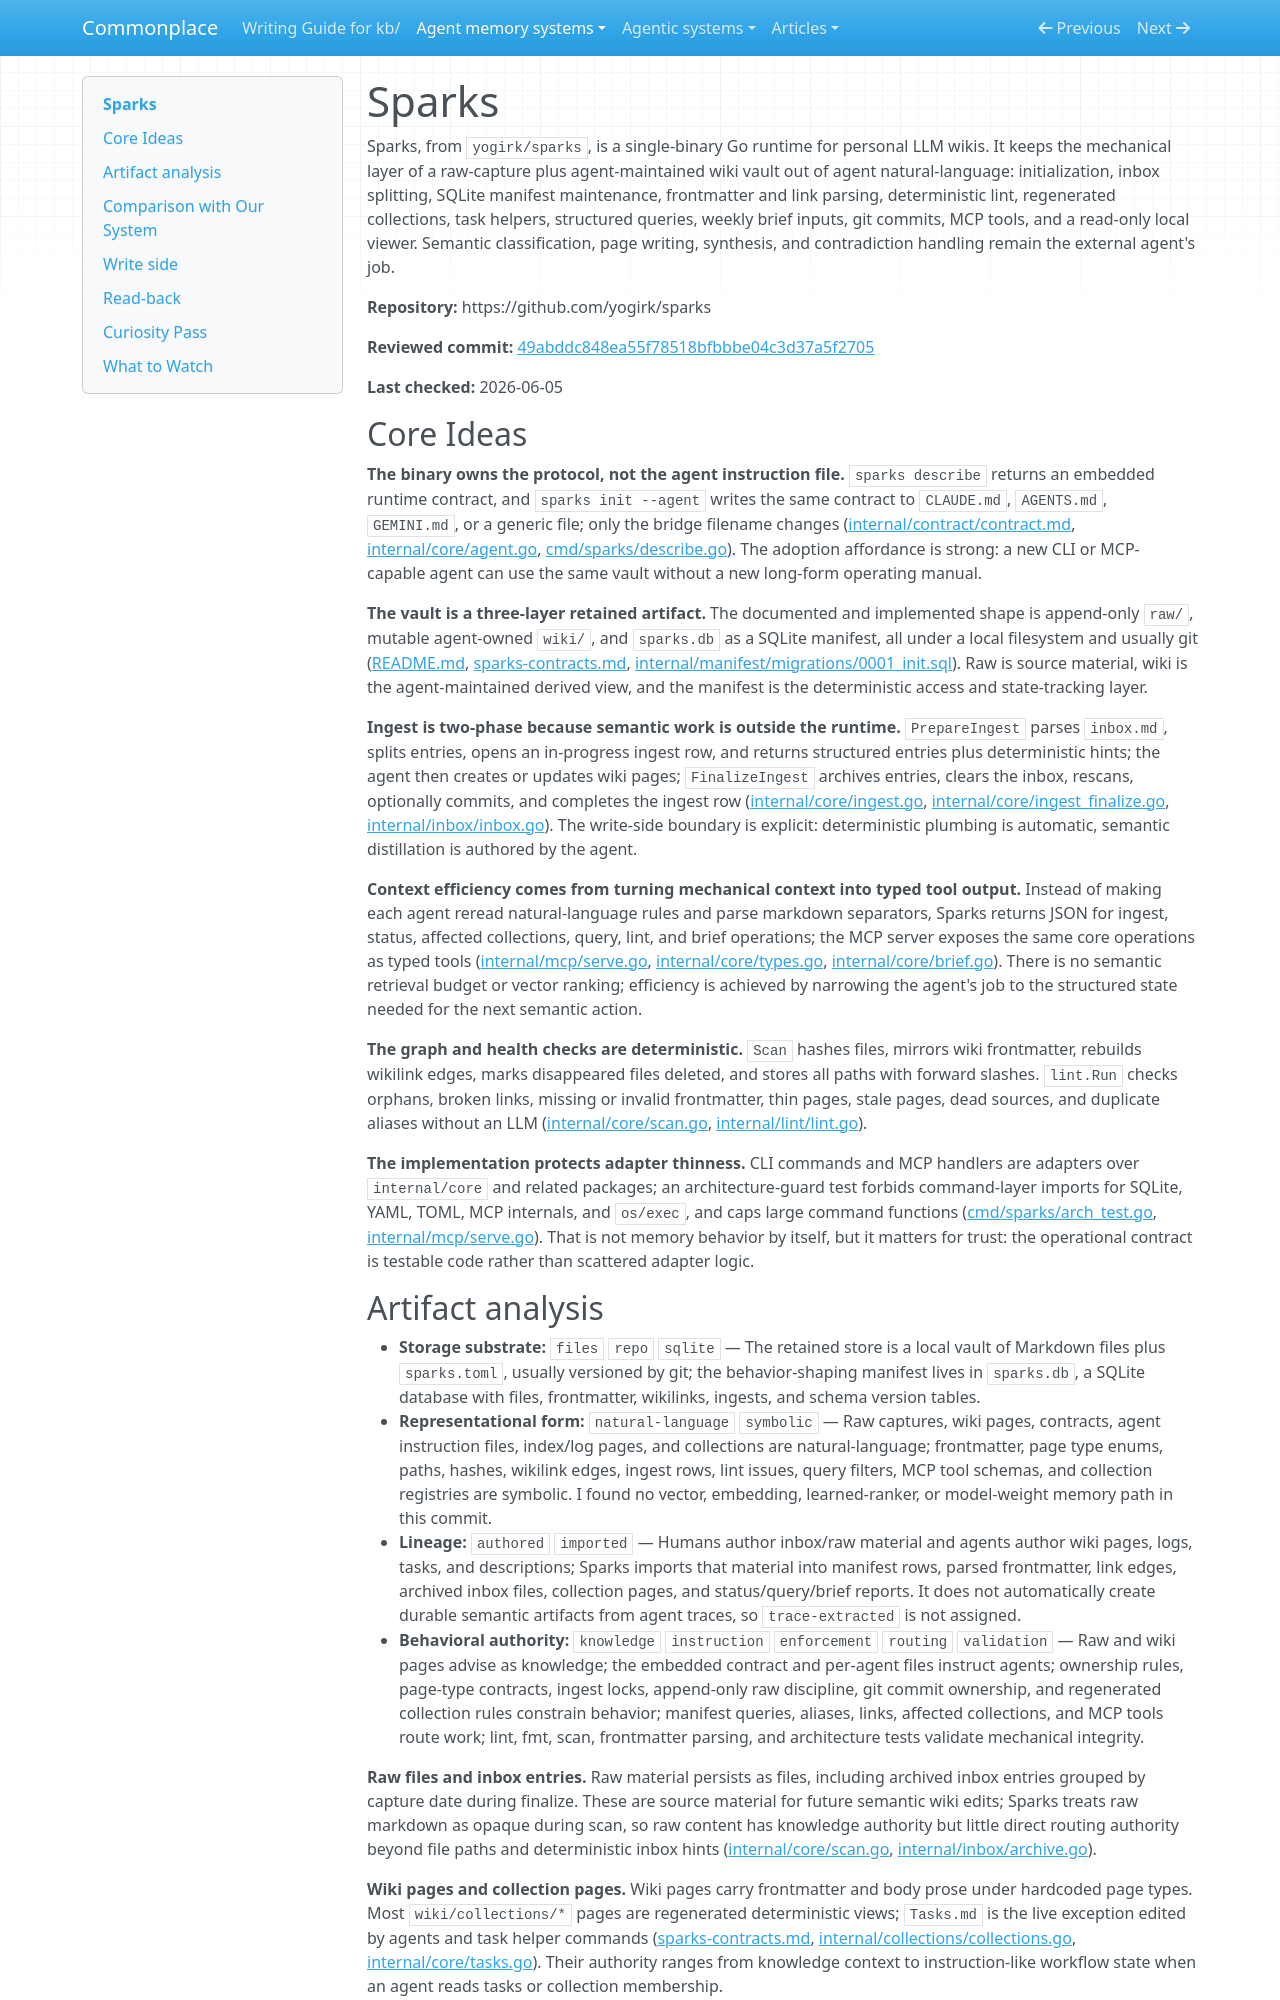

repository: zby/commonplace · page: agent-memory-systems/reviews/sparks/index.html · generator: mkdocs

---
description: "Sparks review: Go runtime for Karpathy-style LLM wikis with deterministic ingest, manifest, lint, collection, query, brief, and MCP plumbing"
type: agent-memory-systems/types/agent-memory-system-review.md
source-tier: code-grounded
last-checked: "2026-06-05"
---

# Sparks

Sparks, from `yogirk/sparks`, is a single-binary Go runtime for personal LLM wikis. It keeps the mechanical layer of a raw-capture plus agent-maintained wiki vault out of agent natural-language: initialization, inbox splitting, SQLite manifest maintenance, frontmatter and link parsing, deterministic lint, regenerated collections, task helpers, structured queries, weekly brief inputs, git commits, MCP tools, and a read-only local viewer. Semantic classification, page writing, synthesis, and contradiction handling remain the external agent's job.

**Repository:** https://github.com/yogirk/sparks

**Reviewed commit:** [49abddc848ea55f78518bfbbbe04c3d37a5f2705](https://github.com/yogirk/sparks/commit/49abddc848ea55f78518bfbbbe04c3d37a5f2705)

**Last checked:** 2026-06-05

## Core Ideas

**The binary owns the protocol, not the agent instruction file.** `sparks describe` returns an embedded runtime contract, and `sparks init --agent` writes the same contract to `CLAUDE.md`, `AGENTS.md`, `GEMINI.md`, or a generic file; only the bridge filename changes ([internal/contract/contract.md](https://github.com/yogirk/sparks/blob/49abddc848ea55f78518bfbbbe04c3d37a5f2705/internal/contract/contract.md), [internal/core/agent.go](https://github.com/yogirk/sparks/blob/49abddc848ea55f78518bfbbbe04c3d37a5f2705/internal/core/agent.go), [cmd/sparks/describe.go](https://github.com/yogirk/sparks/blob/49abddc848ea55f78518bfbbbe04c3d37a5f2705/cmd/sparks/describe.go)). The adoption affordance is strong: a new CLI or MCP-capable agent can use the same vault without a new long-form operating manual.

**The vault is a three-layer retained artifact.** The documented and implemented shape is append-only `raw/`, mutable agent-owned `wiki/`, and `sparks.db` as a SQLite manifest, all under a local filesystem and usually git ([README.md](https://github.com/yogirk/sparks/blob/49abddc848ea55f78518bfbbbe04c3d37a5f2705/README.md), [sparks-contracts.md](https://github.com/yogirk/sparks/blob/49abddc848ea55f78518bfbbbe04c3d37a5f2705/sparks-contracts.md), [internal/manifest/migrations/0001_init.sql](https://github.com/yogirk/sparks/blob/49abddc848ea55f78518bfbbbe04c3d37a5f2705/internal/manifest/migrations/0001_init.sql)). Raw is source material, wiki is the agent-maintained derived view, and the manifest is the deterministic access and state-tracking layer.

**Ingest is two-phase because semantic work is outside the runtime.** `PrepareIngest` parses `inbox.md`, splits entries, opens an in-progress ingest row, and returns structured entries plus deterministic hints; the agent then creates or updates wiki pages; `FinalizeIngest` archives entries, clears the inbox, rescans, optionally commits, and completes the ingest row ([internal/core/ingest.go](https://github.com/yogirk/sparks/blob/49abddc848ea55f78518bfbbbe04c3d37a5f2705/internal/core/ingest.go), [internal/core/ingest_finalize.go](https://github.com/yogirk/sparks/blob/49abddc848ea55f78518bfbbbe04c3d37a5f2705/internal/core/ingest_finalize.go), [internal/inbox/inbox.go](https://github.com/yogirk/sparks/blob/49abddc848ea55f78518bfbbbe04c3d37a5f2705/internal/inbox/inbox.go)). The write-side boundary is explicit: deterministic plumbing is automatic, semantic distillation is authored by the agent.

**Context efficiency comes from turning mechanical context into typed tool output.** Instead of making each agent reread natural-language rules and parse markdown separators, Sparks returns JSON for ingest, status, affected collections, query, lint, and brief operations; the MCP server exposes the same core operations as typed tools ([internal/mcp/serve.go](https://github.com/yogirk/sparks/blob/49abddc848ea55f78518bfbbbe04c3d37a5f2705/internal/mcp/serve.go), [internal/core/types.go](https://github.com/yogirk/sparks/blob/49abddc848ea55f78518bfbbbe04c3d37a5f2705/internal/core/types.go), [internal/core/brief.go](https://github.com/yogirk/sparks/blob/49abddc848ea55f78518bfbbbe04c3d37a5f2705/internal/core/brief.go)). There is no semantic retrieval budget or vector ranking; efficiency is achieved by narrowing the agent's job to the structured state needed for the next semantic action.

**The graph and health checks are deterministic.** `Scan` hashes files, mirrors wiki frontmatter, rebuilds wikilink edges, marks disappeared files deleted, and stores all paths with forward slashes. `lint.Run` checks orphans, broken links, missing or invalid frontmatter, thin pages, stale pages, dead sources, and duplicate aliases without an LLM ([internal/core/scan.go](https://github.com/yogirk/sparks/blob/49abddc848ea55f78518bfbbbe04c3d37a5f2705/internal/core/scan.go), [internal/lint/lint.go](https://github.com/yogirk/sparks/blob/49abddc848ea55f78518bfbbbe04c3d37a5f2705/internal/lint/lint.go)).

**The implementation protects adapter thinness.** CLI commands and MCP handlers are adapters over `internal/core` and related packages; an architecture-guard test forbids command-layer imports for SQLite, YAML, TOML, MCP internals, and `os/exec`, and caps large command functions ([cmd/sparks/arch_test.go](https://github.com/yogirk/sparks/blob/49abddc848ea55f78518bfbbbe04c3d37a5f2705/cmd/sparks/arch_test.go), [internal/mcp/serve.go](https://github.com/yogirk/sparks/blob/49abddc848ea55f78518bfbbbe04c3d37a5f2705/internal/mcp/serve.go)). That is not memory behavior by itself, but it matters for trust: the operational contract is testable code rather than scattered adapter logic.
